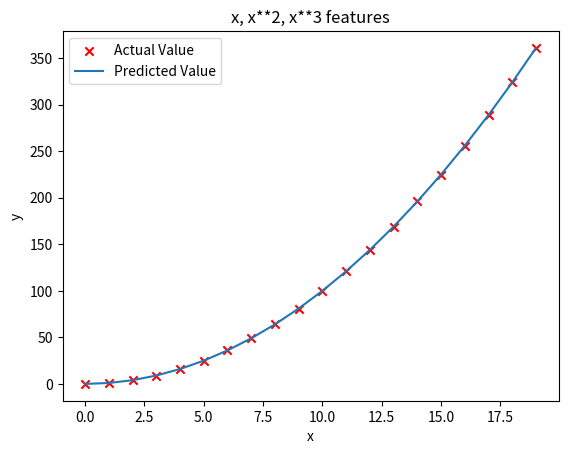

This chart was generated by the following Python code:
import numpy as np
import matplotlib.pyplot as plt
import math, copy

# create target data
x = np.arange(0, 20, 1)
y = x**2

# engineer features .
X = np.c_[x**2]   #<-- added engineered feature

def compute_cost(X, y, w, b): 
    m = X.shape[0]
    cost = 0.0
    for i in range(m):                                
        f_wb_i = np.dot(X[i],w) + b       
        cost = cost + (f_wb_i - y[i])**2              
    cost = cost/(2*m)                                 
    return(np.squeeze(cost)) 

def compute_gradient_matrix(X, y, w, b): 
    m,n = X.shape
    f_wb = X @ w + b              
    e   = f_wb - y                
    dj_dw  = (1/m) * (X.T @ e)    
    dj_db  = (1/m) * np.sum(e)    
        
    return dj_db,dj_dw

def gradient_descent(X, y, w_in, b_in, cost_function, gradient_function, alpha, num_iters): 
    # number of training examples
    m = len(X)
    
    # An array to store values at each iteration primarily for graphing later
    hist={}
    hist["cost"] = []; hist["params"] = []; hist["grads"]=[]; hist["iter"]=[];
    
    w = copy.deepcopy(w_in)  #avoid modifying global w within function
    b = b_in
    save_interval = np.ceil(num_iters/10000) # prevent resource exhaustion for long runs
    
    for i in range(num_iters):

        # Calculate the gradient and update the parameters
        dj_db,dj_dw = gradient_function(X, y, w, b)   

        # Update Parameters using w, b, alpha and gradient
        w = w - alpha * dj_dw               
        b = b - alpha * dj_db               
      
        # Save cost J,w,b at each save interval for graphing
        if i == 0 or i % save_interval == 0:     
            hist["cost"].append(cost_function(X, y, w, b))
            hist["params"].append([w,b])
            hist["grads"].append([dj_dw,dj_db])
            hist["iter"].append(i)

        # Print cost every at intervals 10 times or as many iterations if < 10
        if i% math.ceil(num_iters/10) == 0:
            #print(f"Iteration {i:4d}: Cost {cost_function(X, y, w, b):8.2f}   ")
            cst = cost_function(X, y, w, b)
            print(f"Iteration {i:9d}, Cost: {cst:0.5e}")
    return w, b, hist #return w,b and history for graphing

def run_gradient_descent_feng(X,y,iterations=1000, alpha = 1e-6):
    m,n = X.shape
    # initialize parameters
    initial_w = np.zeros(n)
    initial_b = 0
    # run gradient descent
    w_out, b_out, hist_out = gradient_descent(X ,y, initial_w, initial_b,
                                               compute_cost, compute_gradient_matrix, alpha, iterations)
    print(f"w,b found by gradient descent: w: {w_out}, b: {b_out:0.4f}")
    
    return(w_out, b_out)
model_w,model_b = run_gradient_descent_feng(X, y, iterations=10000, alpha=1e-7)

plt.scatter(x, y, marker='x', c='r', label="Actual Value"); plt.title("x, x**2, x**3 features")
plt.plot(x, X@model_w + model_b, label="Predicted Value"); plt.xlabel("x"); plt.ylabel("y"); plt.legend(); plt.show()